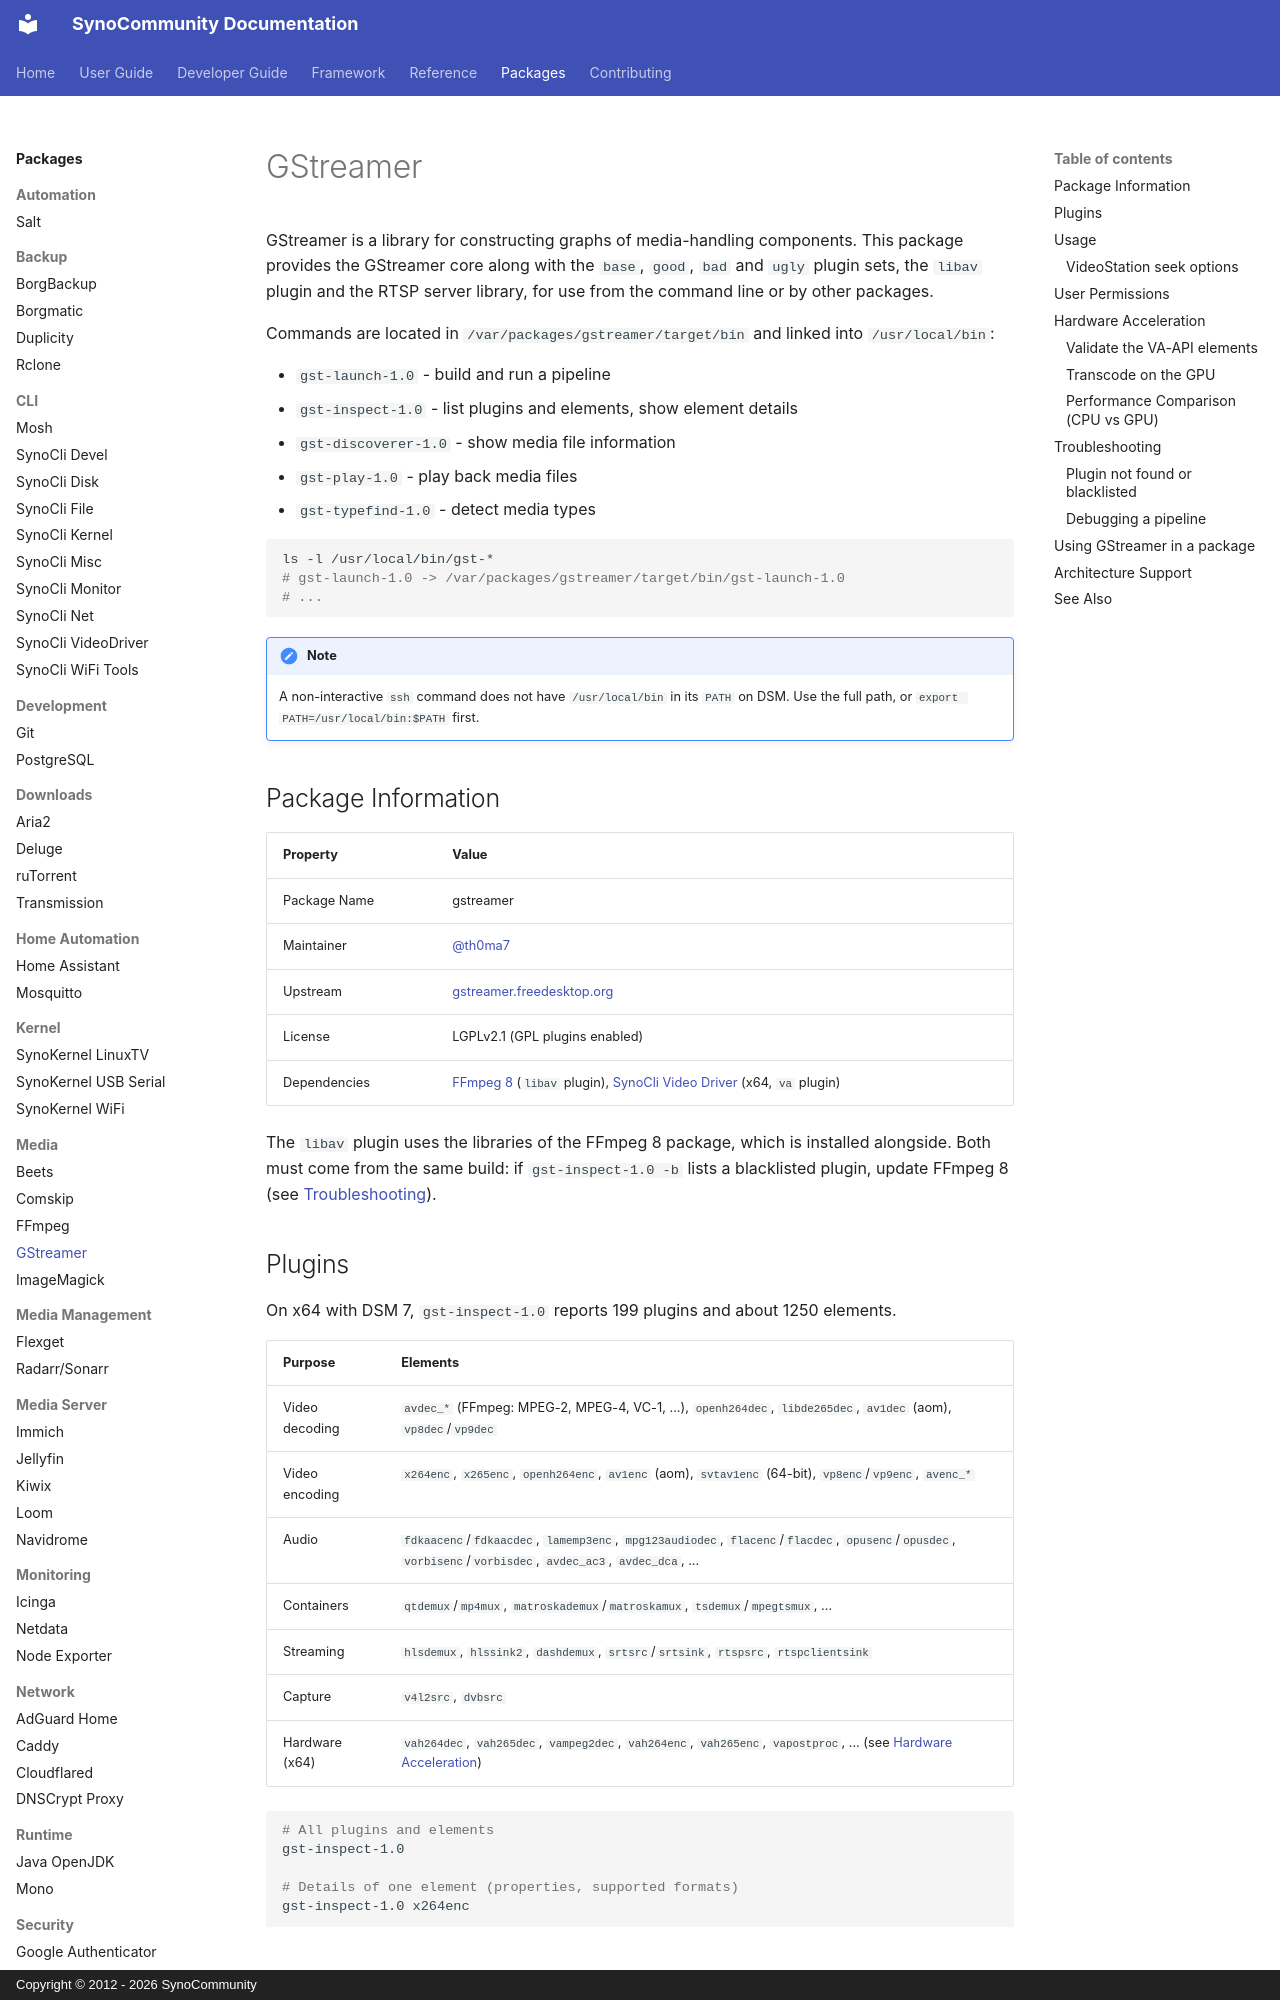

repository: SynoCommunity/spksrc · page: packages/gstreamer/index.html · generator: mkdocs · copyright: Copyright © 2012 - 2026 SynoCommunity

---
title: GStreamer
description: GStreamer pipeline-based multimedia framework
tags:
  - media
  - transcoding
  - video
  - audio
---

# GStreamer

GStreamer is a library for constructing graphs of media-handling components.
This package provides the GStreamer core along with the `base`, `good`, `bad`
and `ugly` plugin sets, the `libav` plugin and the RTSP server library, for use
from the command line or by other packages.

Commands are located in `/var/packages/gstreamer/target/bin` and linked into
`/usr/local/bin`:

- `gst-launch-1.0` - build and run a pipeline
- `gst-inspect-1.0` - list plugins and elements, show element details
- `gst-discoverer-1.0` - show media file information
- `gst-play-1.0` - play back media files
- `gst-typefind-1.0` - detect media types

```bash
ls -l /usr/local/bin/gst-*
# gst-launch-1.0 -> /var/packages/gstreamer/target/bin/gst-launch-1.0
# ...
```

!!! note
    A non-interactive `ssh` command does not have `/usr/local/bin` in its `PATH`
    on DSM. Use the full path, or `export PATH=/usr/local/bin:$PATH` first.

## Package Information

| Property | Value |
|----------|-------|
| Package Name | gstreamer |
| Maintainer | @th0ma7 |
| Upstream | [gstreamer.freedesktop.org](https://gstreamer.freedesktop.org/) |
| License | LGPLv2.1 (GPL plugins enabled) |
| Dependencies | [FFmpeg 8](ffmpeg.md) (`libav` plugin), [SynoCli Video Driver](synocli-videodriver.md) (x64, `va` plugin) |

The `libav` plugin uses the libraries of the FFmpeg 8 package, which is installed
alongside. Both must come from the same build: if `gst-inspect-1.0 -b` lists a
blacklisted plugin, update FFmpeg 8 (see [Troubleshooting](#troubleshooting)).

## Plugins

On x64 with DSM 7, `gst-inspect-1.0` reports 199 plugins and about 1250 elements.

| Purpose | Elements |
|---------|----------|
| Video decoding | `avdec_*` (FFmpeg: MPEG-2, MPEG-4, VC-1, ...), `openh264dec`, `libde265dec`, `av1dec` (aom), `vp8dec`/`vp9dec` |
| Video encoding | `x264enc`, `x265enc`, `openh264enc`, `av1enc` (aom), `svtav1enc` (64-bit), `vp8enc`/`vp9enc`, `avenc_*` |
| Audio | `fdkaacenc`/`fdkaacdec`, `lamemp3enc`, `mpg123audiodec`, `flacenc`/`flacdec`, `opusenc`/`opusdec`, `vorbisenc`/`vorbisdec`, `avdec_ac3`, `avdec_dca`, ... |
| Containers | `qtdemux`/`mp4mux`, `matroskademux`/`matroskamux`, `tsdemux`/`mpegtsmux`, ... |
| Streaming | `hlsdemux`, `hlssink2`, `dashdemux`, `srtsrc`/`srtsink`, `rtspsrc`, `rtspclientsink` |
| Capture | `v4l2src`, `dvbsrc` |
| Hardware (x64) | `vah264dec`, `vah265dec`, `vampeg2dec`, `vah264enc`, `vah265enc`, `vapostproc`, ... (see [Hardware Acceleration](#hardware-acceleration)) |

```bash
# All plugins and elements
gst-inspect-1.0

# Details of one element (properties, supported formats)
gst-inspect-1.0 x264enc
```
